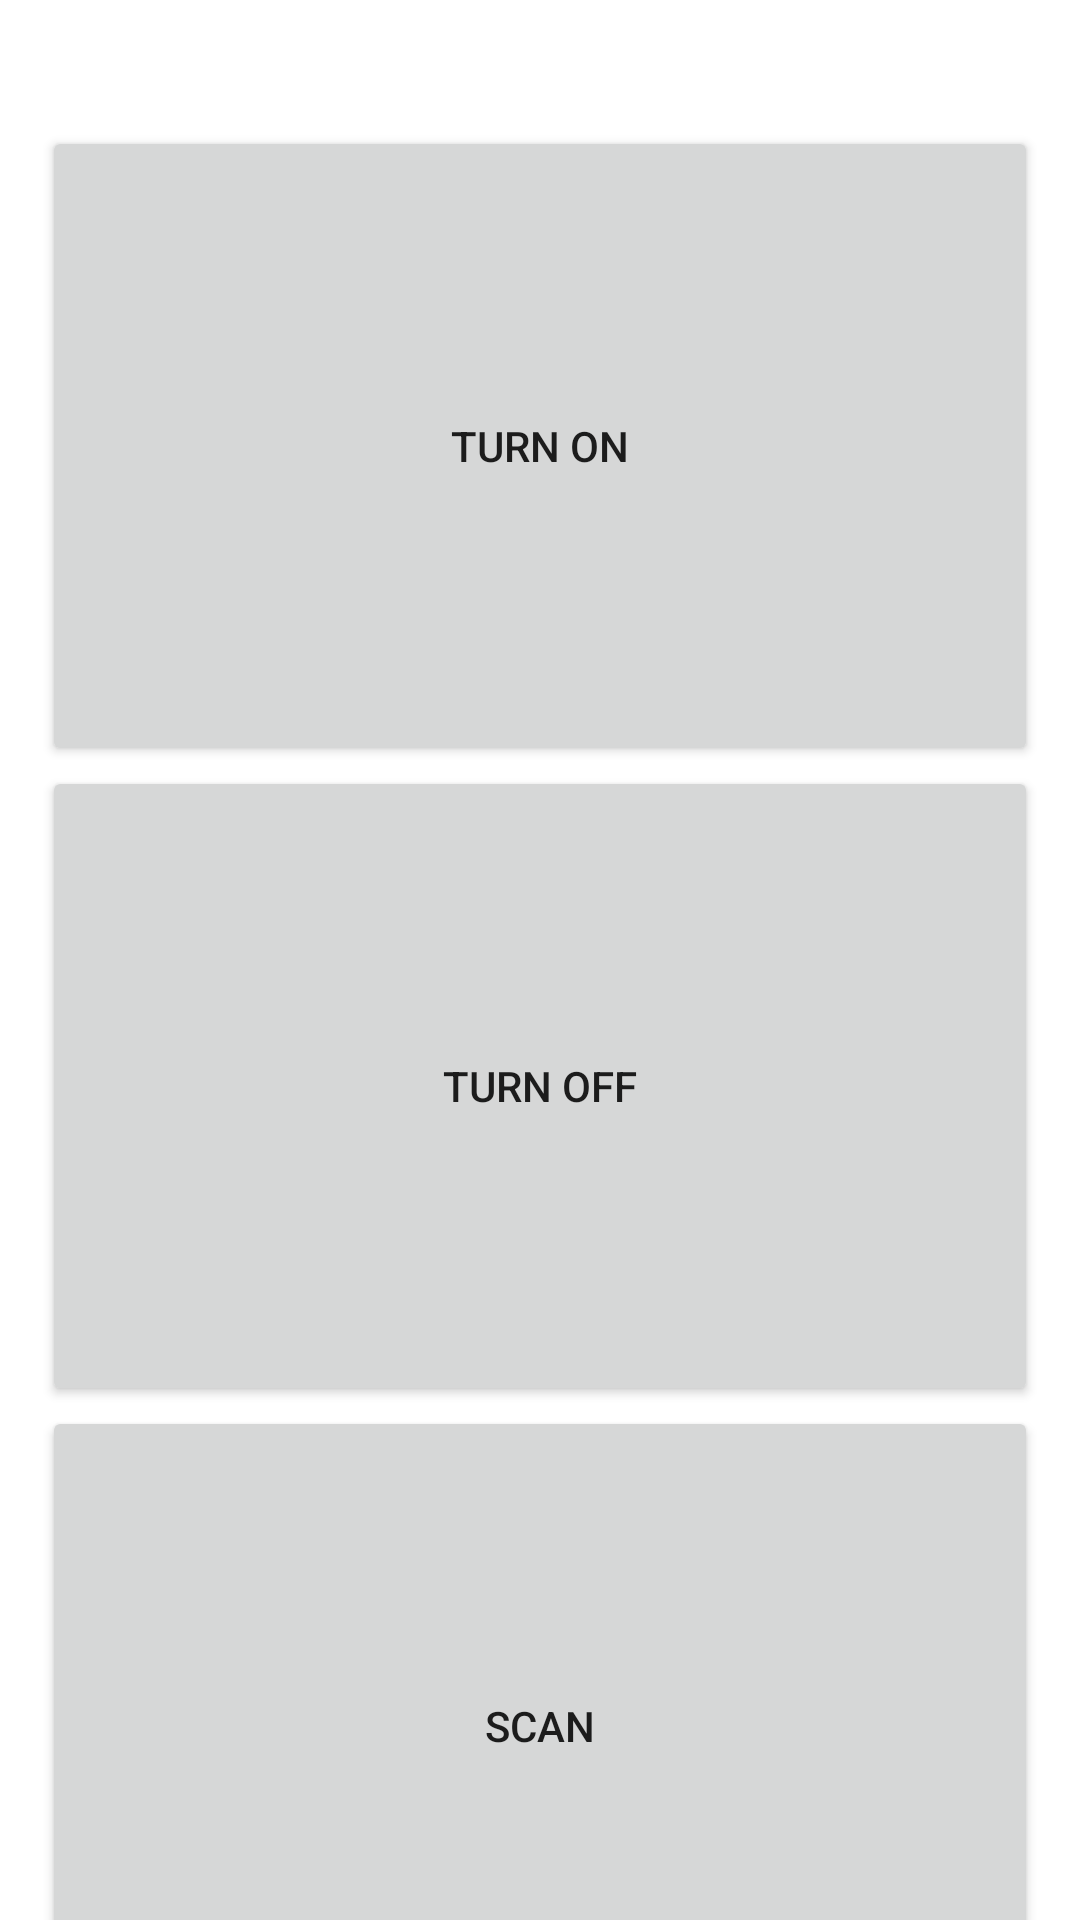

Write the Android layout XML for this screen, with the resource values it uses.
<!-- AndroidManifest.xml: activity theme Theme.MaterialComponents.DayNight.NoActionBar -->
<!-- res/layout/activity_main.xml -->
<?xml version="1.0" encoding="utf-8"?>
<LinearLayout xmlns:android="http://schemas.android.com/apk/res/android"
    xmlns:app="http://schemas.android.com/apk/res-auto"
    xmlns:tools="http://schemas.android.com/tools"
    android:layout_width="match_parent"
    android:layout_height="wrap_content"
    android:orientation="vertical"
    tools:context=".MainActivity">

    <androidx.constraintlayout.widget.ConstraintLayout
        android:layout_width="match_parent"
        android:layout_height="0dp"
        android:layout_marginTop="32dp"
        android:layout_marginBottom="10dp"
        android:layout_weight="1">

        <ImageView
            android:id="@+id/iconBlu"
            android:layout_width="80dp"
            android:layout_height="80dp"
            app:layout_constraintBottom_toBottomOf="parent"
            app:layout_constraintEnd_toEndOf="parent"
            app:layout_constraintHorizontal_bias="0.109"
            app:layout_constraintStart_toStartOf="parent"
            app:layout_constraintTop_toTopOf="parent"
            app:layout_constraintVertical_bias="0.0"

            app:srcCompat="@android:drawable/stat_sys_data_bluetooth" />

        <TextView
            android:id="@+id/bluStatus"
            android:layout_width="0dp"
            android:layout_height="wrap_content"
            android:text="@string/availability"
            android:layout_weight="1"
            android:textAlignment="center"
            android:textSize="24sp"
            android:textStyle="bold"
            app:layout_constraintBottom_toBottomOf="parent"
            app:layout_constraintEnd_toEndOf="parent"
            app:layout_constraintStart_toEndOf="@+id/iconBlu"
            app:layout_constraintTop_toTopOf="parent" />
    </androidx.constraintlayout.widget.ConstraintLayout>

    <LinearLayout
        android:layout_width="match_parent"
        android:layout_height="match_parent"
        android:layout_marginStart="14dp"
        android:layout_marginEnd="14dp"
        android:orientation="vertical">

        <Button
            android:id="@+id/onBtn"
            android:layout_width="match_parent"
            android:layout_height="wrap_content"
            android:layout_weight="1"
            android:text="@string/on" />

        <Button
            android:id="@+id/offBtn"
            android:layout_width="match_parent"
            android:layout_height="wrap_content"
            android:layout_weight="1"
            android:text="@string/off" />

        <Button
            android:id="@+id/scannerBtn"
            android:layout_width="match_parent"
            android:layout_height="wrap_content"
            android:layout_weight="1"
            android:text="@string/sc" />

    </LinearLayout>

    <LinearLayout
        android:layout_width="match_parent"
        android:layout_height="300dp"
        android:layout_marginStart="14dp"
        android:layout_marginEnd="14dp"
        android:orientation="vertical">

        <ListView
            android:id="@+id/list_view"
            android:layout_width="match_parent"
            android:layout_height="match_parent" />
    </LinearLayout>

</LinearLayout>
<!-- resources referenced by this layout -->
<resources>
  <string name="availability">availability</string>
  <string name="off">Turn Off</string>
  <string name="on">Turn on</string>
  <string name="sc">Scan</string>
</resources>
